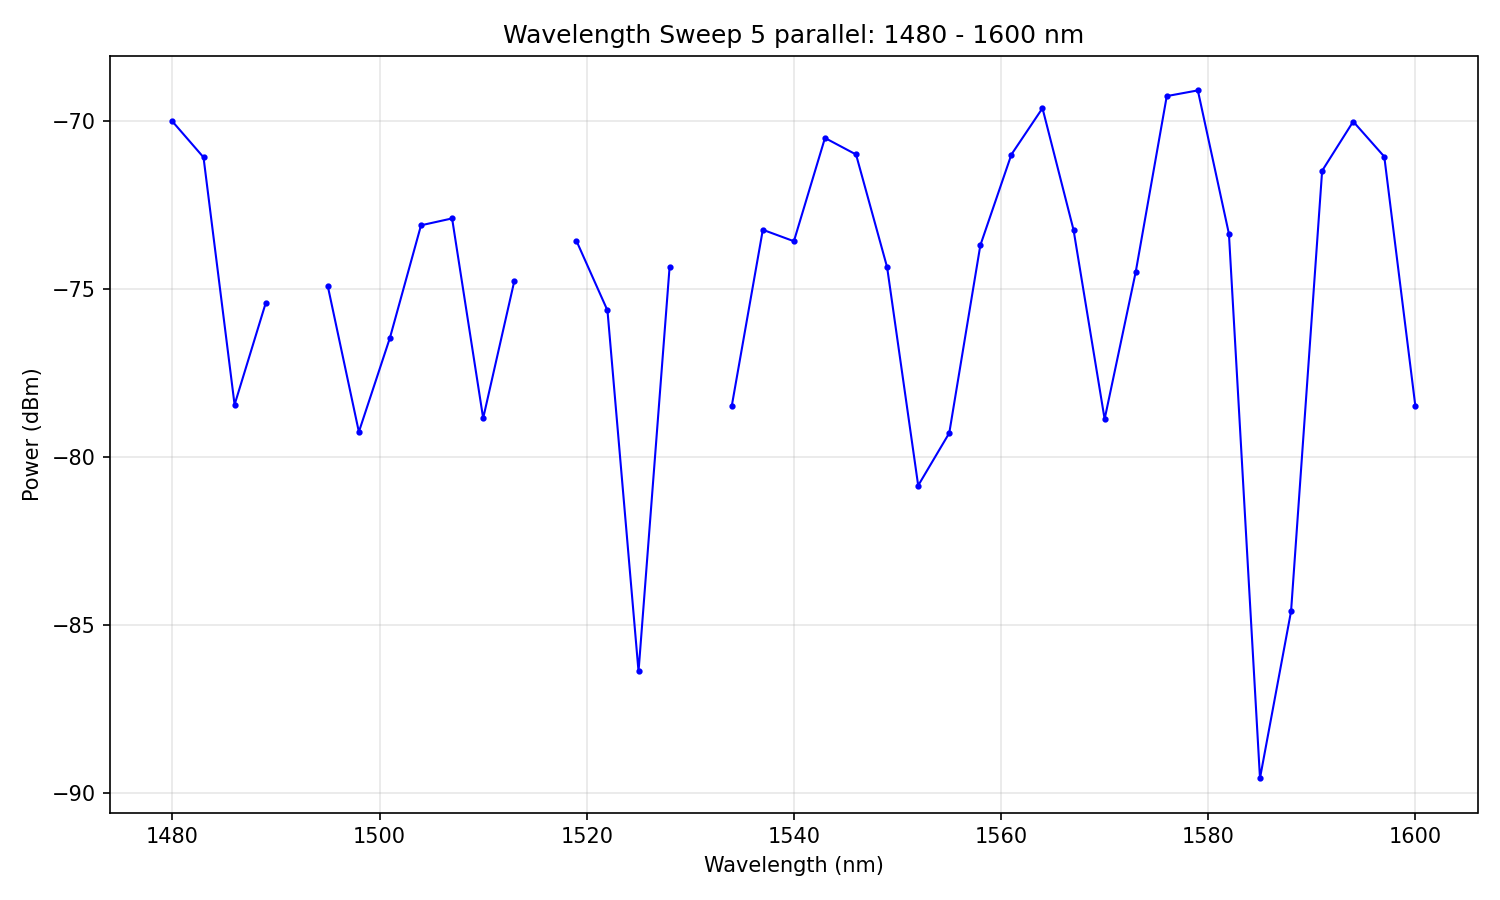

Data behind this chart, as committed beside it:
# Wavelength Sweep
# Date: 2026-02-04 19:44:20
# Start: 1480 nm
# Stop: 1600 nm
# Step: 3 nm
# Points: 41
# Duration: 46.3 s
#
wavelength_nm, power_dBm
1480, -70.03
1483, -71.09
1486, -78.45
1489, -75.43
1492, -inf
1495, -74.93
1498, -79.26
1501, -76.46
1504, -73.12
1507, -72.91
1510, -78.85
1513, -74.78
1516, -inf
1519, -73.57
1522, -75.65
1525, -86.39
1528, -74.35
1531, -inf
1534, -78.49
1537, -73.25
1540, -73.59
1543, -70.52
1546, -71.01
1549, -74.36
1552, -80.86
1555, -79.29
1558, -73.71
1561, -71.01
1564, -69.63
1567, -73.25
1570, -78.88
1573, -74.51
1576, -69.27
1579, -69.1
1582, -73.37
1585, -89.56
1588, -84.59
1591, -71.49
1594, -70.03
1597, -71.07
1600, -78.49
